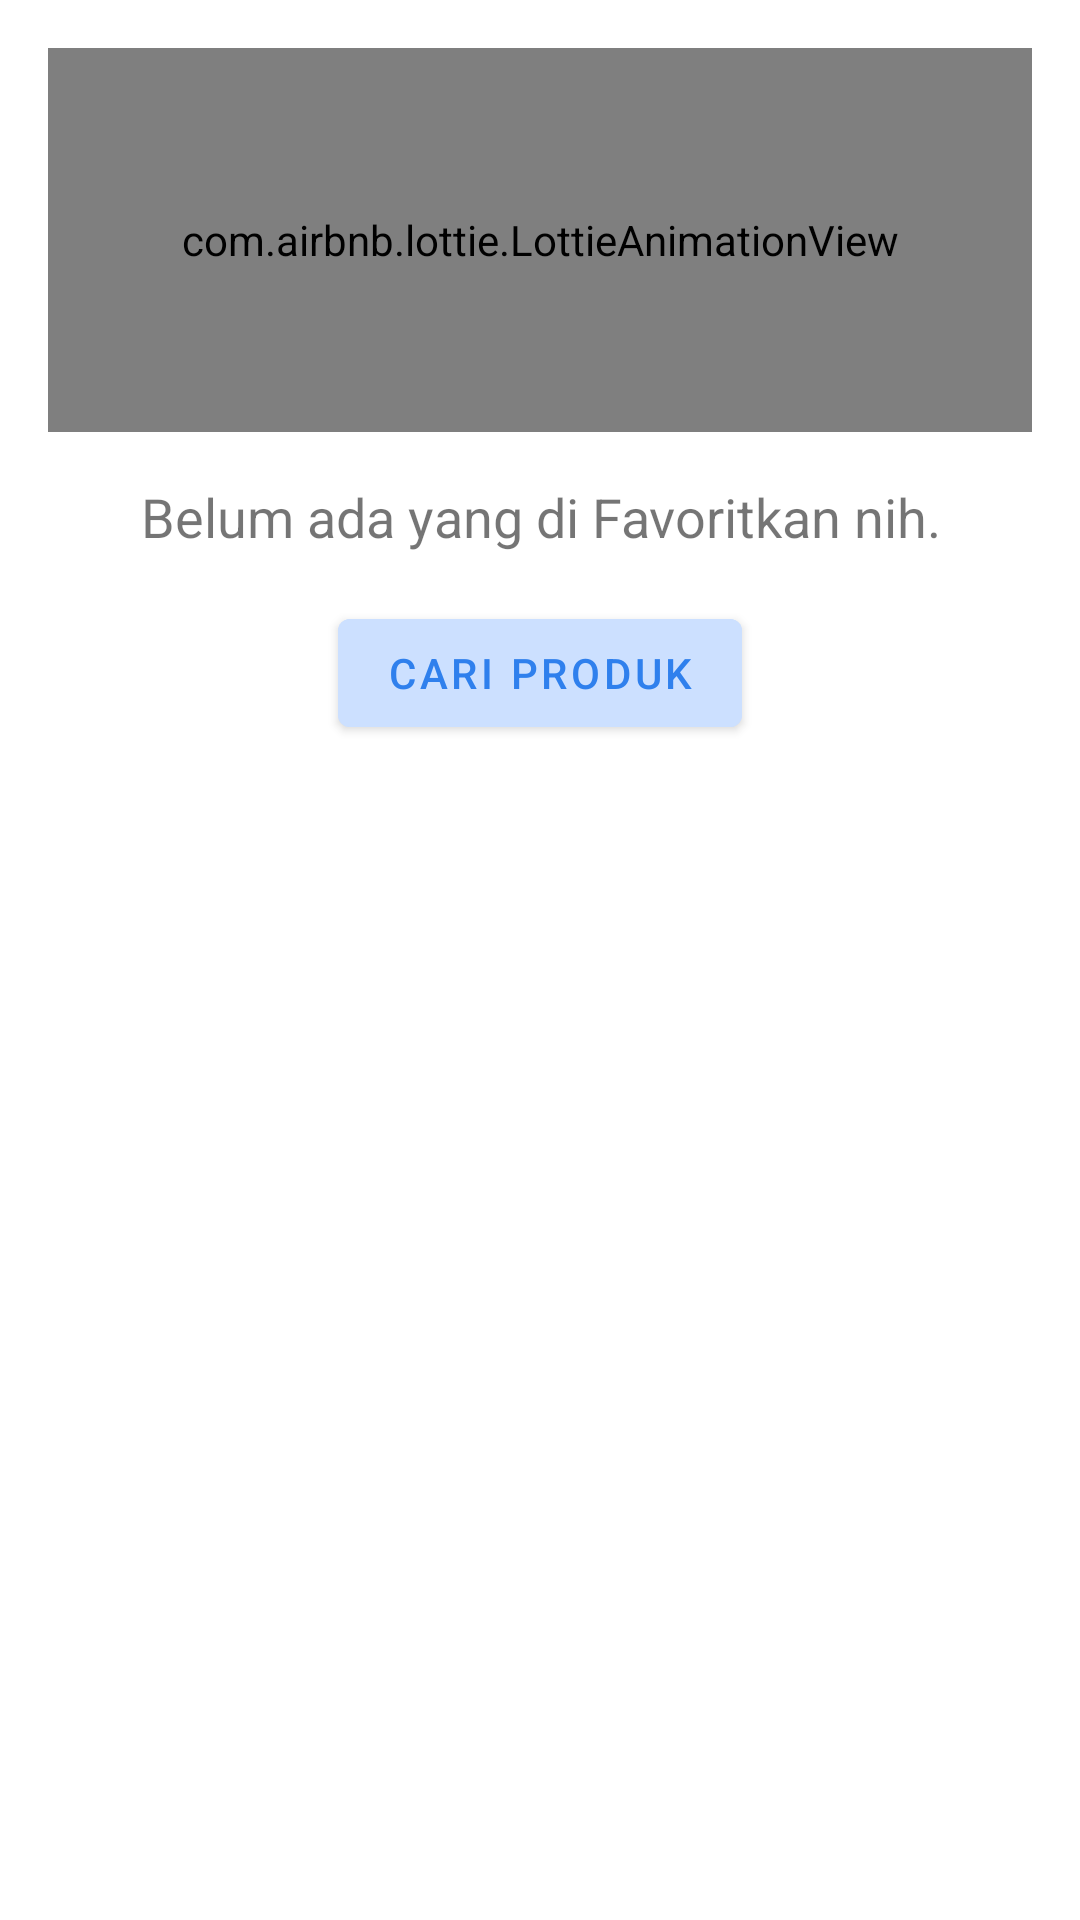

Here is an Android app screen rendered from its layout file. Give the layout XML and the strings, colors and styles it references.
<!-- AndroidManifest.xml: application theme Theme.Otosales -->
<!-- res/layout/view_empty.xml -->
<?xml version="1.0" encoding="utf-8"?>
<LinearLayout xmlns:android="http://schemas.android.com/apk/res/android"
    android:layout_width="match_parent"
    android:id="@+id/layoutParent"
    android:layout_height="wrap_content"
    xmlns:app="http://schemas.android.com/apk/res-auto"
    android:padding="16dp"
    android:orientation="vertical">

    <com.airbnb.lottie.LottieAnimationView
        android:layout_width="match_parent"
        android:layout_height="128dp"
        app:lottie_autoPlay="true"
        app:lottie_loop="false"
        app:lottie_fileName="animation/empty_data.json"/>

    <TextView
        android:layout_width="match_parent"
        android:layout_height="wrap_content"
        android:id="@+id/textTitle"
        android:layout_margin="16dp"
        android:textAlignment="center"
        android:textSize="18sp"
        android:text="@string/favorite_empty"/>

    <com.google.android.material.button.MaterialButton
        android:id="@+id/buttonAction"
        android:layout_width="wrap_content"
        android:layout_height="wrap_content"
        android:backgroundTint="@color/blue_primary_invert"
        android:textColor="@color/blue_primary"
        android:text="@string/search_product"
        android:layout_gravity="center"/>

</LinearLayout>
<!-- resources referenced by this layout -->
<resources>
  <color name="blue_primary">#2F80ED</color>
  <color name="blue_primary_invert">#CCE0FF</color>
  <string name="favorite_empty">Belum ada yang di Favoritkan nih.</string>
  <string name="search_product">Cari Produk</string>
  <style name="Theme.Otosales" parent="Theme.MaterialComponents.DayNight.DarkActionBar">
          
          <item name="colorPrimary">@color/blue_secondary</item>
          <item name="colorPrimaryVariant">@color/blue_primary</item>
          <item name="colorOnPrimary">@color/white</item>
          
          <item name="colorSecondary">@color/teal_200</item>
          <item name="colorSecondaryVariant">@color/teal_700</item>
          <item name="colorOnSecondary">@color/black</item>
          
          <item name="android:statusBarColor" tools:targetApi="l">?attr/colorPrimaryVariant</item>
          
          <item name="bottomSheetDialogTheme">@style/AppBottomSheetDialogTheme</item>
  
      </style>
  <color name="blue_secondary">#26A9E0</color>
  <color name="white">#FFFFFFFF</color>
  <color name="teal_200">#FF03DAC5</color>
  <color name="teal_700">#FF018786</color>
  <color name="black">#121212</color>
  <style name="AppBottomSheetDialogTheme" parent="Theme.Design.Light.BottomSheetDialog">
          <item name="bottomSheetStyle">@style/AppModalStyle</item>
      </style>
  <style name="AppModalStyle" parent="Widget.Design.BottomSheet.Modal">
          <item name="android:background">@drawable/top_rounded</item>
      </style>
</resources>
